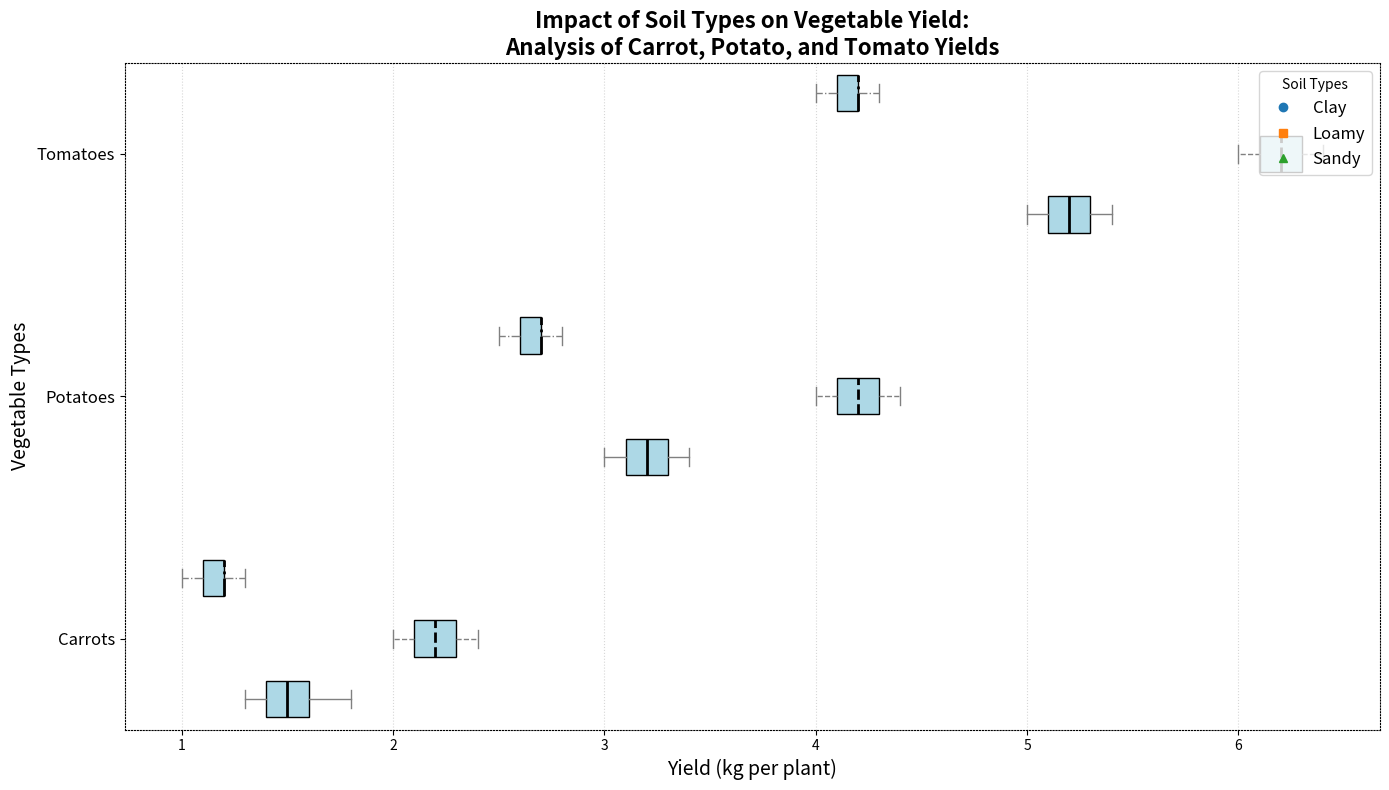

Recreate this plot in Python.
import matplotlib.pyplot as plt
import numpy as np

vegetables = ['Carrots', 'Potatoes', 'Tomatoes']
soil_types = ['Clay', 'Loamy', 'Sandy']

carrots_yield = [
    [1.3, 1.5, 1.6, 1.8, 1.4],
    [2.0, 2.2, 2.1, 2.3, 2.4],
    [1.0, 1.2, 1.1, 1.3, 1.2]
]

potatoes_yield = [
    [3.0, 3.2, 3.3, 3.4, 3.1],
    [4.0, 4.2, 4.1, 4.3, 4.4],
    [2.5, 2.7, 2.6, 2.8, 2.7]
]

tomatoes_yield = [
    [5.0, 5.3, 5.1, 5.4, 5.2],
    [6.0, 6.3, 6.1, 6.4, 6.2],
    [4.0, 4.2, 4.1, 4.3, 4.2]
]

data = [carrots_yield, potatoes_yield, tomatoes_yield]

fig, ax = plt.subplots(figsize=(14, 8))

positions = np.array(range(len(vegetables))) * 4

for yields, soil, linestyle, marker in zip(zip(*data), soil_types, ['-', '--', '-.'], ['o', 's', '^']):
    pos = positions + list(zip(*data)).index(yields)
    
    # Transpose the yields data to make horizontal boxes
    bp = ax.boxplot(yields, positions=pos, widths=0.6, patch_artist=True, notch=False, vert=False)

    # Shuffling and fixed colors/linestyles
    for patch in bp['boxes']:
        patch.set_facecolor('lightblue')
    for whisker in bp['whiskers']:
        whisker.set(color='gray', linewidth=1, linestyle=linestyle)
    for cap in bp['caps']:
        cap.set(color='gray', linewidth=1)
    for median in bp['medians']:
        median.set(color='black', linewidth=2, linestyle=linestyle)

ax.set_yticks(positions + 1)
ax.set_yticklabels(vegetables, fontsize=12)

ax.set_title("Impact of Soil Types on Vegetable Yield:\nAnalysis of Carrot, Potato, and Tomato Yields", fontsize=16, fontweight='bold')
ax.set_xlabel("Yield (kg per plant)", fontsize=14)
ax.set_ylabel("Vegetable Types", fontsize=14)

ax.grid(axis='x', linestyle=':', alpha=0.5)

# Add back legend with shuffled positions and markers
for soil, marker in zip(soil_types, ['o', 's', '^']):
    ax.plot([], [], label=soil, marker=marker, linestyle='None')
ax.legend(title='Soil Types', loc='upper right', fontsize=12)

# Fixed linestyle for axes
for spine in ax.spines.values():
    spine.set_linestyle('dotted')

plt.tight_layout()

plt.show()
